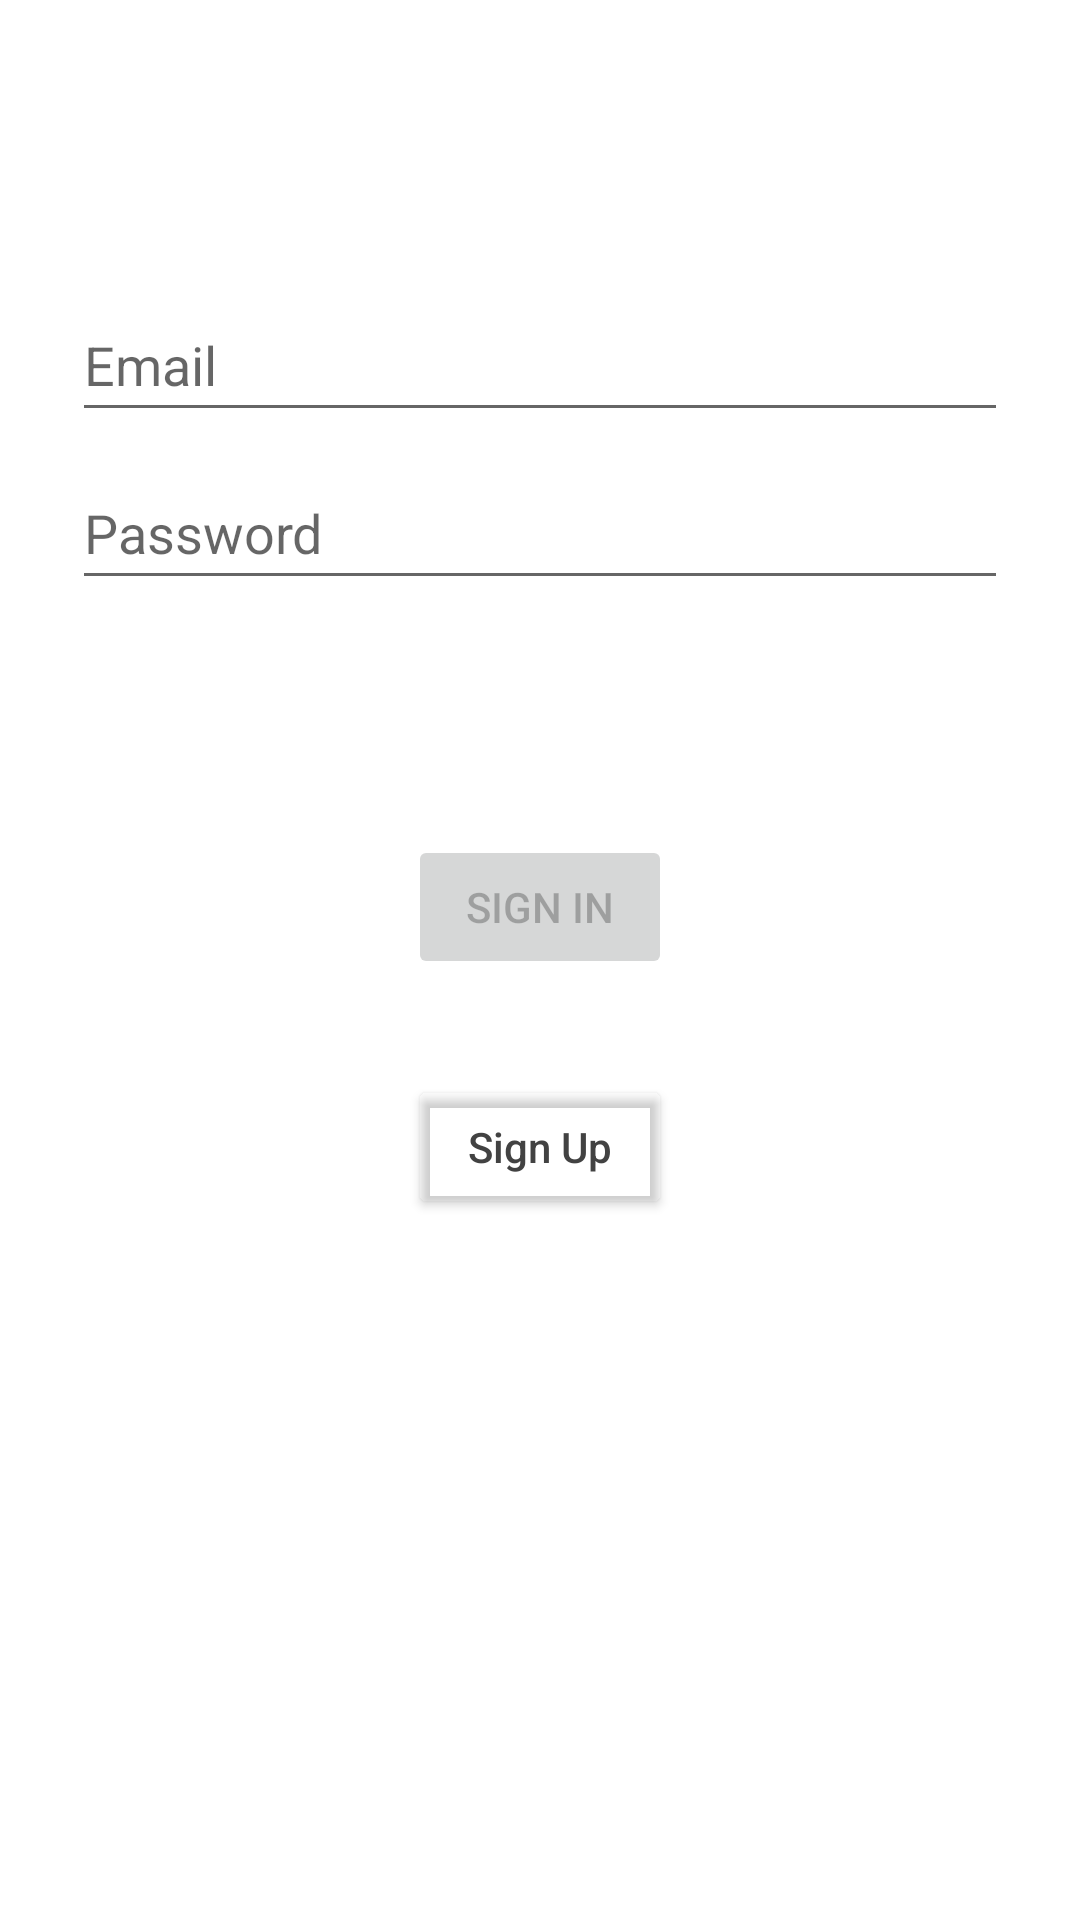

Android layout source for this screen:
<!-- AndroidManifest.xml: application theme Theme.ParkingService -->
<!-- res/layout/fragment_login.xml -->
<?xml version="1.0" encoding="utf-8"?>
<androidx.constraintlayout.widget.ConstraintLayout xmlns:android="http://schemas.android.com/apk/res/android"
    xmlns:app="http://schemas.android.com/apk/res-auto"
    xmlns:tools="http://schemas.android.com/tools"
    android:id="@+id/container"
    android:layout_width="match_parent"
    android:layout_height="match_parent"
    android:paddingLeft="@dimen/fragment_horizontal_margin"
    android:paddingTop="@dimen/fragment_vertical_margin"
    android:paddingRight="@dimen/fragment_horizontal_margin"
    android:paddingBottom="@dimen/fragment_vertical_margin"
    tools:context=".ui.login.LoginFragment">

    <EditText
        android:id="@+id/username"
        android:layout_width="0dp"
        android:layout_height="wrap_content"
        android:layout_marginStart="24dp"
        android:layout_marginTop="96dp"
        android:layout_marginEnd="24dp"
        android:hint="@string/prompt_email"
        android:inputType="textEmailAddress"
        android:minHeight="48dp"
        android:selectAllOnFocus="true"
        app:layout_constraintEnd_toEndOf="parent"
        app:layout_constraintStart_toStartOf="parent"
        app:layout_constraintTop_toTopOf="parent" />

    <EditText
        android:id="@+id/password"
        android:layout_width="0dp"
        android:layout_height="wrap_content"
        android:layout_marginStart="24dp"
        android:layout_marginTop="8dp"
        android:layout_marginEnd="24dp"
        android:hint="@string/prompt_password"
        android:imeActionLabel="@string/action_sign_in_short"
        android:imeOptions="actionDone"
        android:inputType="textPassword"
        android:minHeight="48dp"
        android:selectAllOnFocus="true"
        app:layout_constraintEnd_toEndOf="parent"
        app:layout_constraintStart_toStartOf="parent"
        app:layout_constraintTop_toBottomOf="@+id/username" />

    <Button
        android:id="@+id/login"
        android:layout_width="wrap_content"
        android:layout_height="wrap_content"
        android:layout_gravity="start"
        android:layout_marginStart="48dp"
        android:layout_marginTop="16dp"
        android:layout_marginEnd="48dp"
        android:layout_marginBottom="64dp"
        android:enabled="false"
        android:text="@string/action_sign_in_short"
        app:layout_constraintBottom_toBottomOf="parent"
        app:layout_constraintEnd_toEndOf="parent"
        app:layout_constraintStart_toStartOf="parent"
        app:layout_constraintTop_toBottomOf="@+id/password"
        app:layout_constraintVertical_bias="0.2" />

    <Button
        android:id="@+id/register_redirect_button"
        android:layout_width="wrap_content"
        android:layout_height="wrap_content"
        android:layout_marginTop="32dp"
        android:backgroundTint="@android:color/transparent"
        android:text="@string/go_to_register"
        android:textAllCaps="false"
        android:textColor="@color/cardview_dark_background"
        app:layout_constraintEnd_toEndOf="parent"
        app:layout_constraintStart_toStartOf="parent"
        app:layout_constraintTop_toBottomOf="@+id/login" />

    <ProgressBar
        android:id="@+id/loading"
        android:layout_width="wrap_content"
        android:layout_height="wrap_content"
        android:layout_gravity="center"
        android:layout_marginStart="32dp"
        android:layout_marginTop="64dp"
        android:layout_marginEnd="32dp"
        android:layout_marginBottom="64dp"
        android:visibility="gone"
        app:layout_constraintBottom_toBottomOf="parent"
        app:layout_constraintEnd_toEndOf="@+id/password"
        app:layout_constraintStart_toStartOf="@+id/password"
        app:layout_constraintTop_toTopOf="parent"
        app:layout_constraintVertical_bias="0.3" />
</androidx.constraintlayout.widget.ConstraintLayout>
<!-- resources referenced by this layout -->
<resources>
  <string name="action_sign_in_short">Sign in</string>
  <string name="go_to_register">Sign Up</string>
  <string name="prompt_email">Email</string>
  <string name="prompt_password">Password</string>
  <style name="Theme.ParkingService" parent="Theme.MaterialComponents.DayNight.DarkActionBar">
          
          <item name="colorPrimary">@color/purple_500</item>
          <item name="colorPrimaryVariant">@color/purple_700</item>
          <item name="colorOnPrimary">@color/white</item>
          
          <item name="colorSecondary">@color/teal_200</item>
          <item name="colorSecondaryVariant">@color/teal_700</item>
          <item name="colorOnSecondary">@color/black</item>
          
          <item name="android:statusBarColor" tools:targetApi="l">?attr/colorPrimaryVariant</item>
          
          <item name="windowActionBar">false</item>
          <item name="windowNoTitle">true</item>
      </style>
  <color name="purple_500">#FF6200EE</color>
  <color name="purple_700">#FF3700B3</color>
  <color name="white">#FFFFFFFF</color>
  <color name="teal_200">#FF03DAC5</color>
  <color name="teal_700">#FF018786</color>
  <color name="black">#FF000000</color>
</resources>
